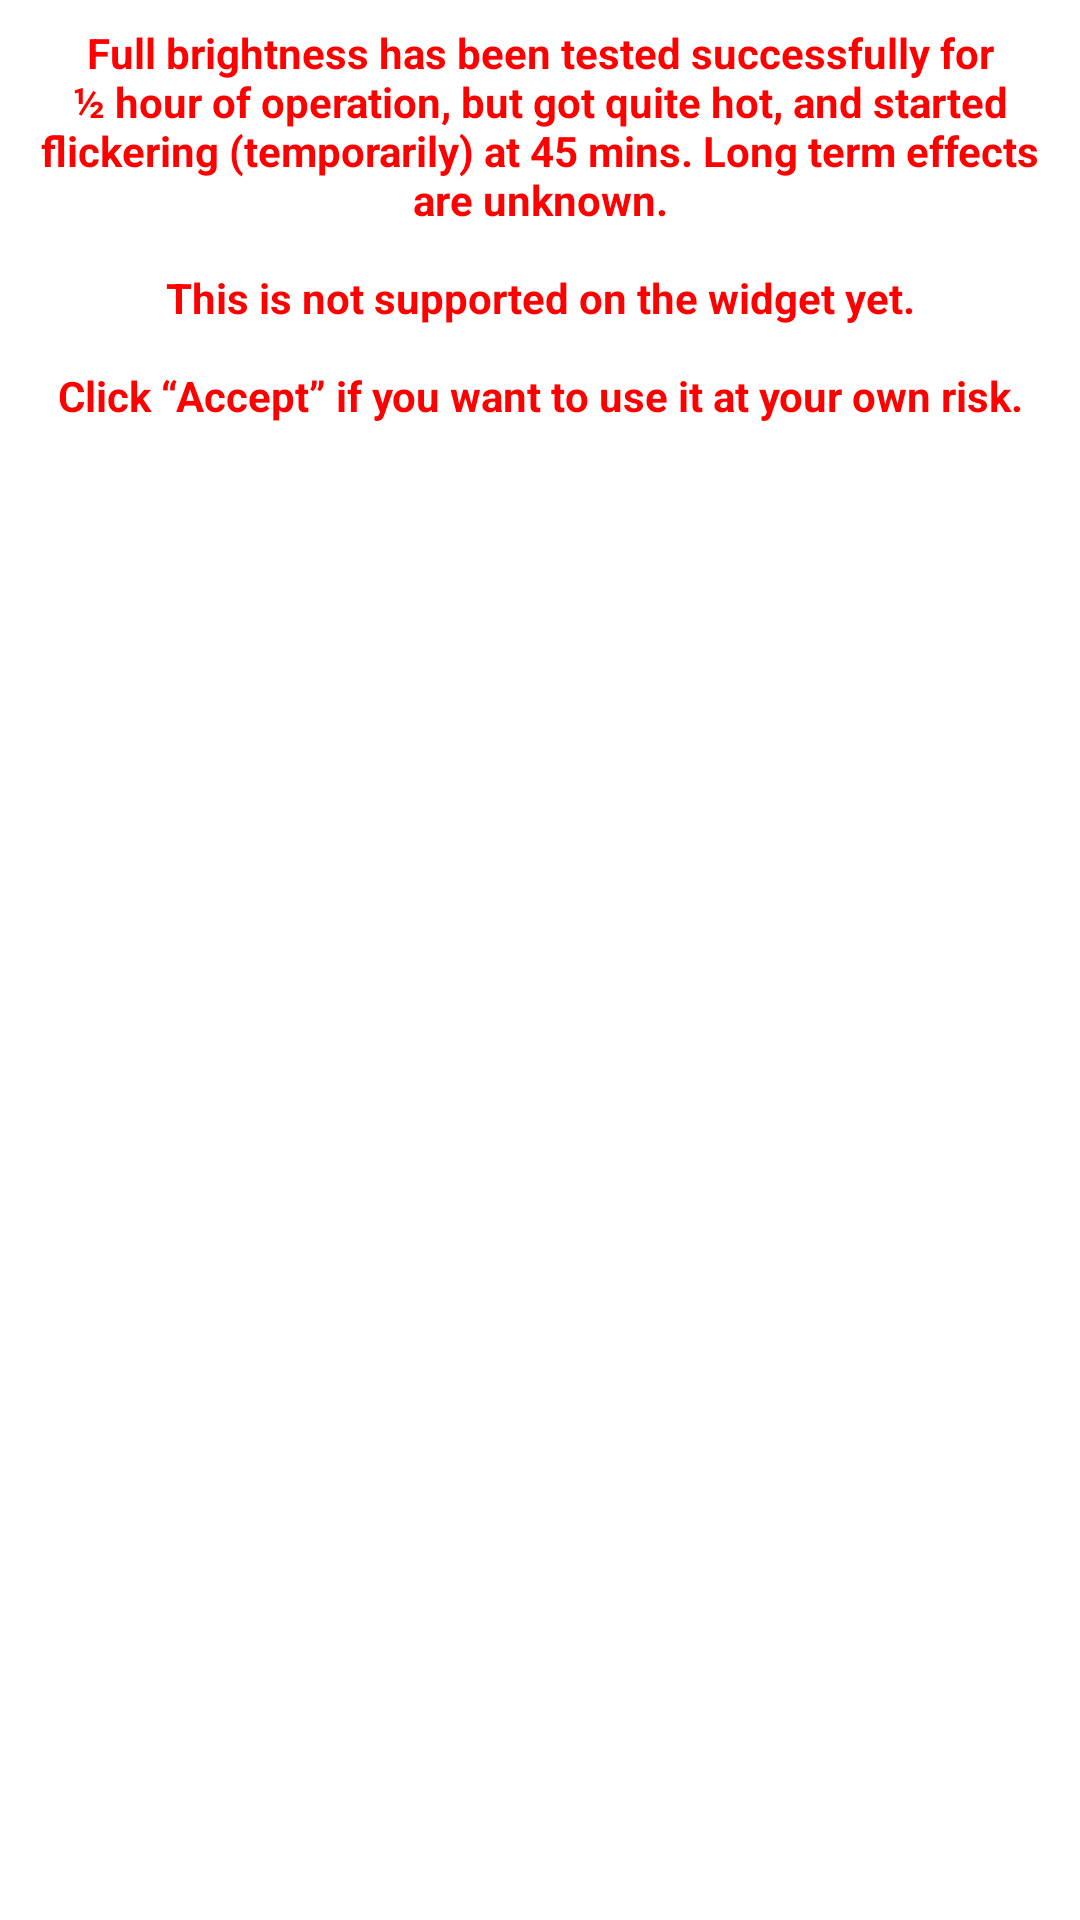

Write the Android layout XML for this screen, with the resource values it uses.
<!-- AndroidManifest.xml: fallback theme Theme.MaterialComponents.DayNight.NoActionBar -->
<!-- res/layout/brightwarn.xml -->
<?xml version="1.0" encoding="utf-8"?>
<LinearLayout xmlns:android="http://schemas.android.com/apk/res/android"
    android:layout_width="match_parent"
    android:layout_height="match_parent"
    android:orientation="vertical" >

    <TextView
        android:layout_width="match_parent"
        android:layout_height="wrap_content"
        android:autoLink="web"
        android:gravity="center_vertical|center_horizontal"
        android:padding="8dp"
        android:text="@string/brightwarn"
        android:textColor="@color/text_warn"
        android:textStyle="bold" />

</LinearLayout>
<!-- resources referenced by this layout -->
<resources>
  <color name="text_warn">#FFff0000</color>
  <string name="brightwarn">Full brightness has been tested successfully for ½ hour of operation, but got quite hot, and started flickering (temporarily) at 45 mins. Long term effects are unknown.\n\nThis is not supported on the widget yet.\n\nClick “Accept” if you want to use it at your own risk.</string>
</resources>
